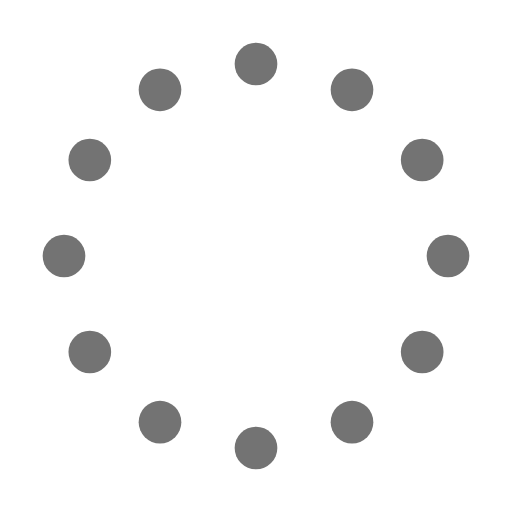
t = 0.00 s
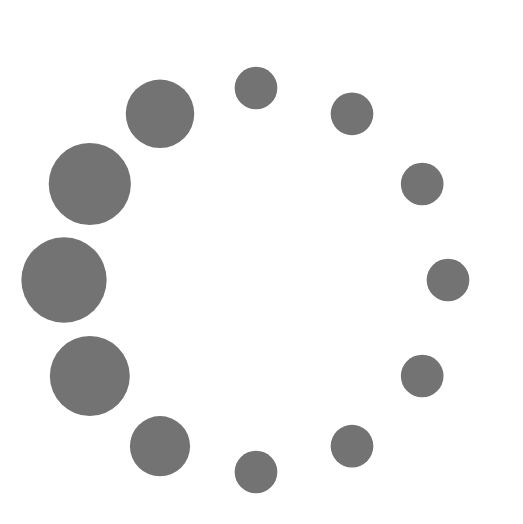
t = 1.50 s
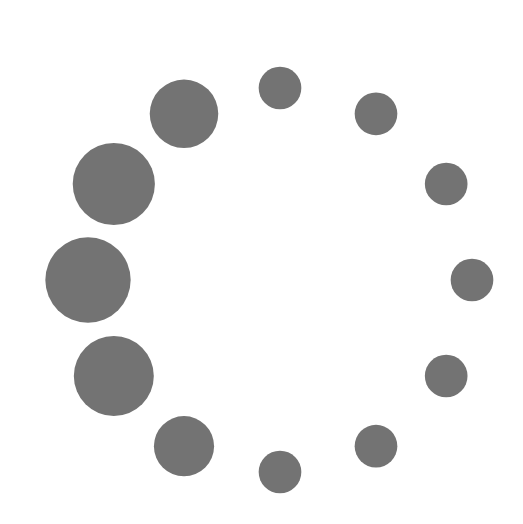
t = 3.00 s
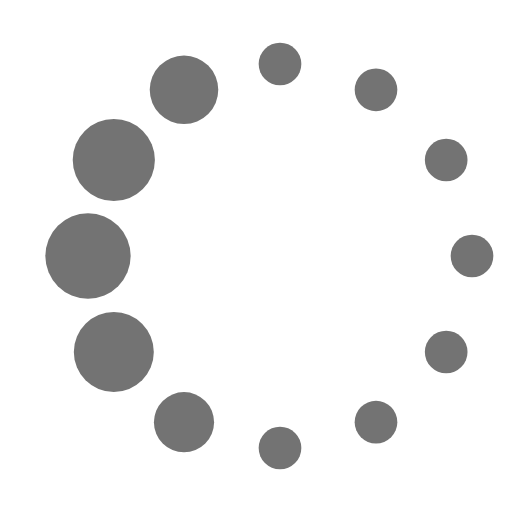
t = 4.50 s

The animated SVG that drew these frames (rendered in a browser with its animation timeline set to each time). Animation: 13 SMIL elements (animate=12,animateTransform=1); one cycle of 6.00 s, repeats indefinitely.

<svg xmlns="http://www.w3.org/2000/svg" version="1.1" width="32" height="32" viewBox="0 0 24 24" fill="#737373"><circle cx="12" cy="3" r="1"><animate id="_0" attributeName="r" begin="0;_2.end-0.5s" calcMode="spline" dur="0.6s" keySplines=".27,.42,.37,.99;.53,0,.61,.73" values="1;2;1" /></circle ><circle cx="16.5" cy="4.21" r="1"><animate id="_1" attributeName="r" begin="_0.begin+0.1s" calcMode="spline" dur="0.6s" keySplines=".27,.42,.37,.99;.53,0,.61,.73" values="1;2;1" /></circle ><circle cx="7.5" cy="4.21" r="1"><animate id="_2" attributeName="r" begin="_4.begin+0.1s" calcMode="spline" dur="0.6s" keySplines=".27,.42,.37,.99;.53,0,.61,.73" values="1;2;1" /></circle ><circle cx="19.79" cy="7.5" r="1"><animate id="_3" attributeName="r" begin="_1.begin+0.1s" calcMode="spline" dur="0.6s" keySplines=".27,.42,.37,.99;.53,0,.61,.73" values="1;2;1" /></circle ><circle cx="4.21" cy="7.5" r="1"><animate id="_4" attributeName="r" begin="_6.begin+0.1s" calcMode="spline" dur="0.6s" keySplines=".27,.42,.37,.99;.53,0,.61,.73" values="1;2;1" /></circle ><circle cx="21" cy="12" r="1"><animate id="_5" attributeName="r" begin="_3.begin+0.1s" calcMode="spline" dur="0.6s" keySplines=".27,.42,.37,.99;.53,0,.61,.73" values="1;2;1" /></circle ><circle cx="3" cy="12" r="1"><animate id="_6" attributeName="r" begin="_8.begin+0.1s" calcMode="spline" dur="0.6s" keySplines=".27,.42,.37,.99;.53,0,.61,.73" values="1;2;1" /></circle ><circle cx="19.79" cy="16.5" r="1"><animate id="_7" attributeName="r" begin="_5.begin+0.1s" calcMode="spline" dur="0.6s" keySplines=".27,.42,.37,.99;.53,0,.61,.73" values="1;2;1" /></circle ><circle cx="4.21" cy="16.5" r="1"><animate id="_8" attributeName="r" begin="_a.begin+0.1s" calcMode="spline" dur="0.6s" keySplines=".27,.42,.37,.99;.53,0,.61,.73" values="1;2;1" /></circle ><circle cx="16.5" cy="19.79" r="1"><animate id="_9" attributeName="r" begin="_7.begin+0.1s" calcMode="spline" dur="0.6s" keySplines=".27,.42,.37,.99;.53,0,.61,.73" values="1;2;1" /></circle ><circle cx="7.5" cy="19.79" r="1"><animate id="_a" attributeName="r" begin="_b.begin+0.1s" calcMode="spline" dur="0.6s" keySplines=".27,.42,.37,.99;.53,0,.61,.73" values="1;2;1" /></circle ><circle cx="12" cy="21" r="1"><animate id="_b" attributeName="r" begin="_9.begin+0.1s" calcMode="spline" dur="0.6s" keySplines=".27,.42,.37,.99;.53,0,.61,.73" values="1;2;1" /></circle ><animateTransform attributeName="transform" dur="6s" repeatCount="indefinite" type="rotate" values="360 12 12;0 12 12" /></svg>